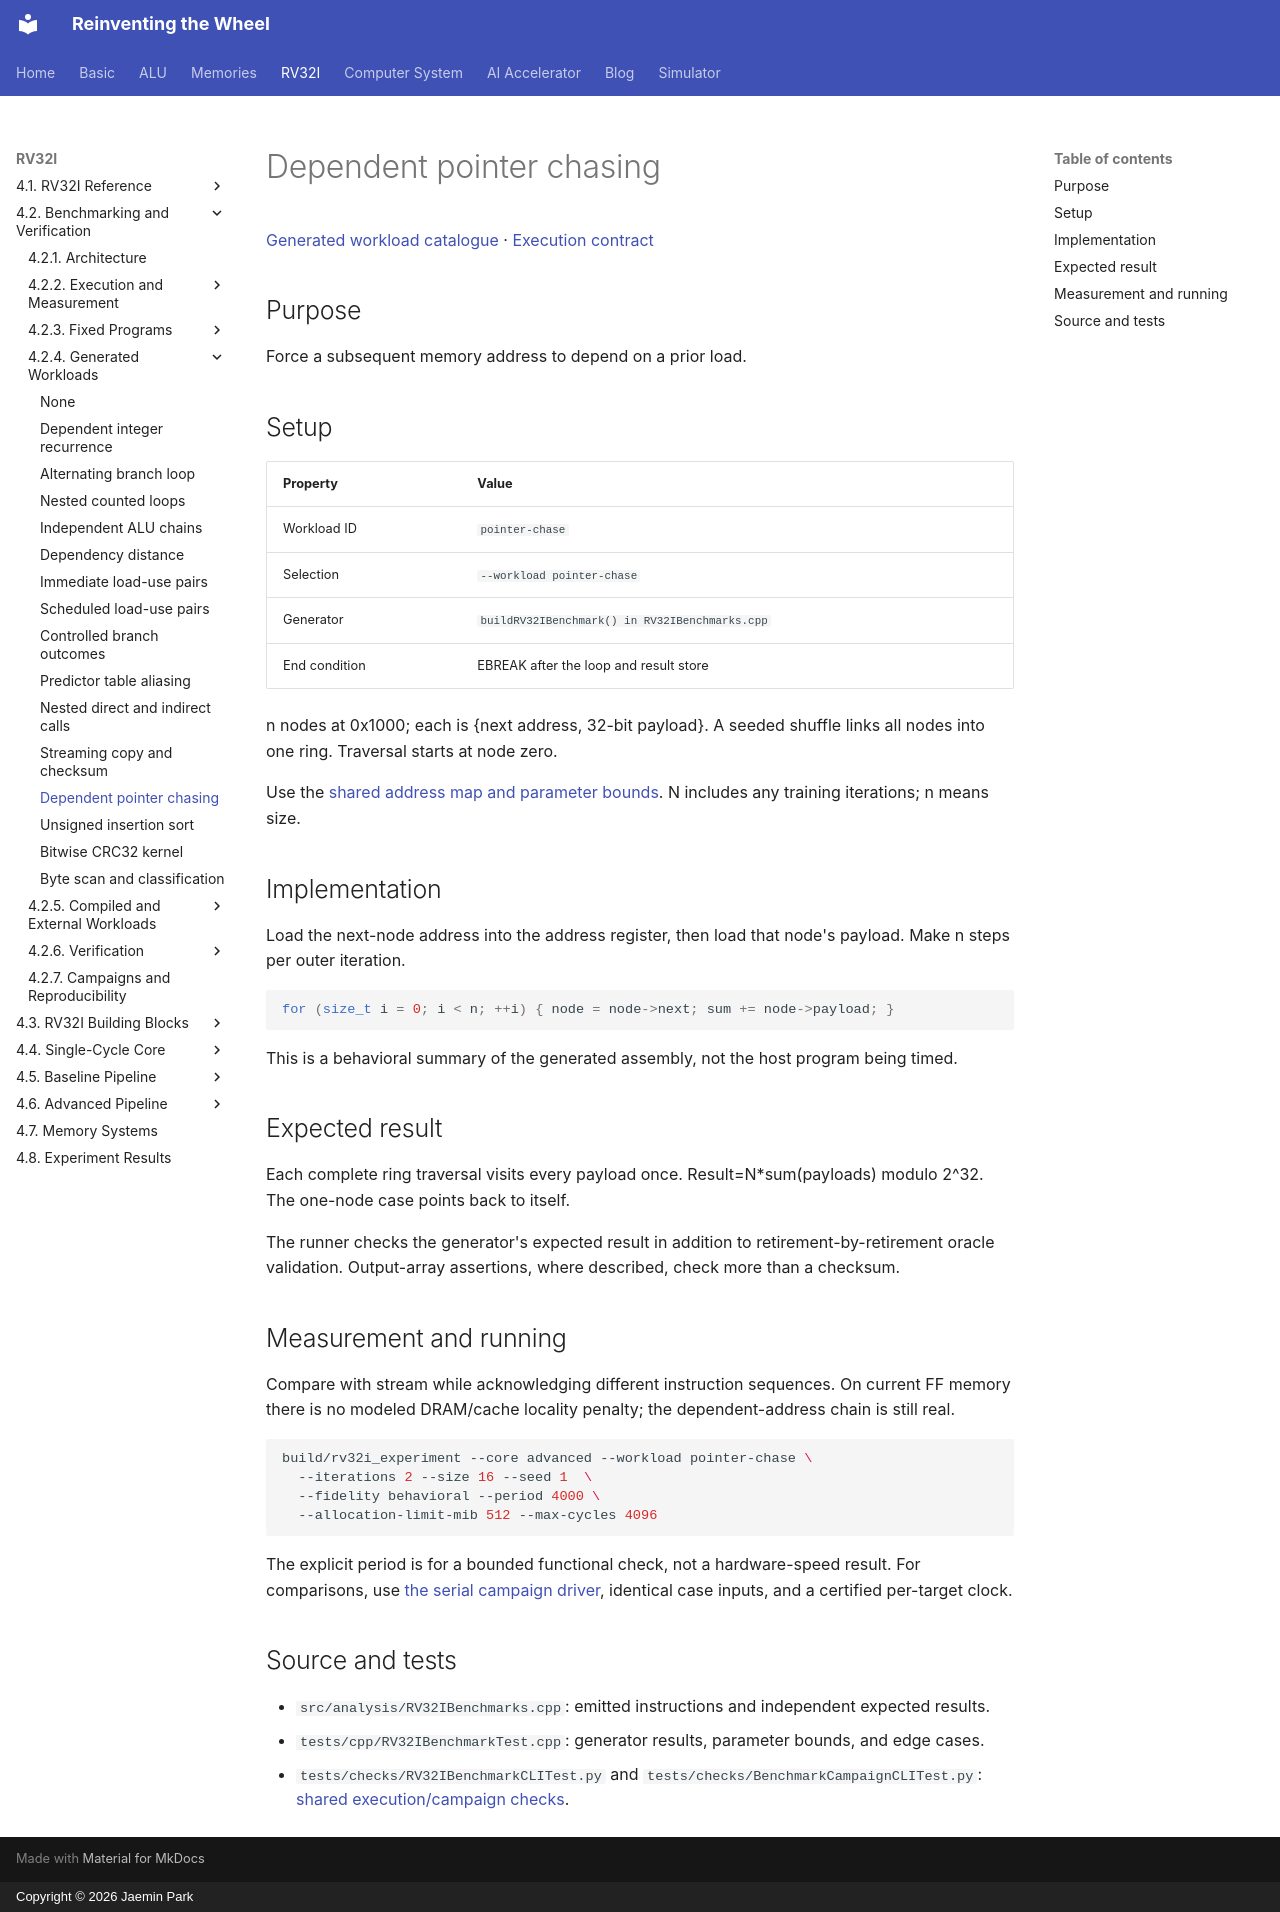

repository: arnold518/reinventing-the-wheel · page: rv32i/4.2/workloads/pointer-chase/index.html · generator: mkdocs · copyright: Copyright © 2026 Jaemin Park

# Dependent pointer chasing

[Generated workload catalogue](index.md) · [Execution contract](../execution.md)

## Purpose

Force a subsequent memory address to depend on a prior load.

## Setup

| Property | Value |
| --- | --- |
| Workload ID | `pointer-chase` |
| Selection | `--workload pointer-chase` |
| Generator | `buildRV32IBenchmark() in RV32IBenchmarks.cpp` |
| End condition | EBREAK after the loop and result store |

n nodes at 0x1000; each is {next address, 32-bit payload}. A seeded shuffle links all nodes into one ring. Traversal starts at node zero.

Use the [shared address map and parameter bounds](index.md#shared-setup). N includes any training iterations; n means size.

## Implementation

Load the next-node address into the address register, then load that node's payload. Make n steps per outer iteration.

```cpp
for (size_t i = 0; i < n; ++i) { node = node->next; sum += node->payload; }
```

This is a behavioral summary of the generated assembly, not the host program being timed.

## Expected result

Each complete ring traversal visits every payload once. Result=N*sum(payloads) modulo 2^32. The one-node case points back to itself.

The runner checks the generator's expected result in addition to retirement-by-retirement oracle validation. Output-array assertions, where described, check more than a checksum.

## Measurement and running

Compare with stream while acknowledging different instruction sequences. On current FF memory there is no modeled DRAM/cache locality penalty; the dependent-address chain is still real.

```sh
build/rv32i_experiment --core advanced --workload pointer-chase \
  --iterations 2 --size 16 --seed 1  \
  --fidelity behavioral --period 4000 \
  --allocation-limit-mib 512 --max-cycles 4096
```

The explicit period is for a bounded functional check, not a hardware-speed result. For comparisons, use [the serial campaign driver](../campaigns.md), identical case inputs, and a certified per-target clock.

## Source and tests

- `src/analysis/RV32IBenchmarks.cpp`: emitted instructions and independent expected results.
- `tests/cpp/RV32IBenchmarkTest.cpp`: generator results, parameter bounds, and edge cases.
- `tests/checks/RV32IBenchmarkCLITest.py` and `tests/checks/BenchmarkCampaignCLITest.py`: [shared execution/campaign checks](../verification/workloads.md).
